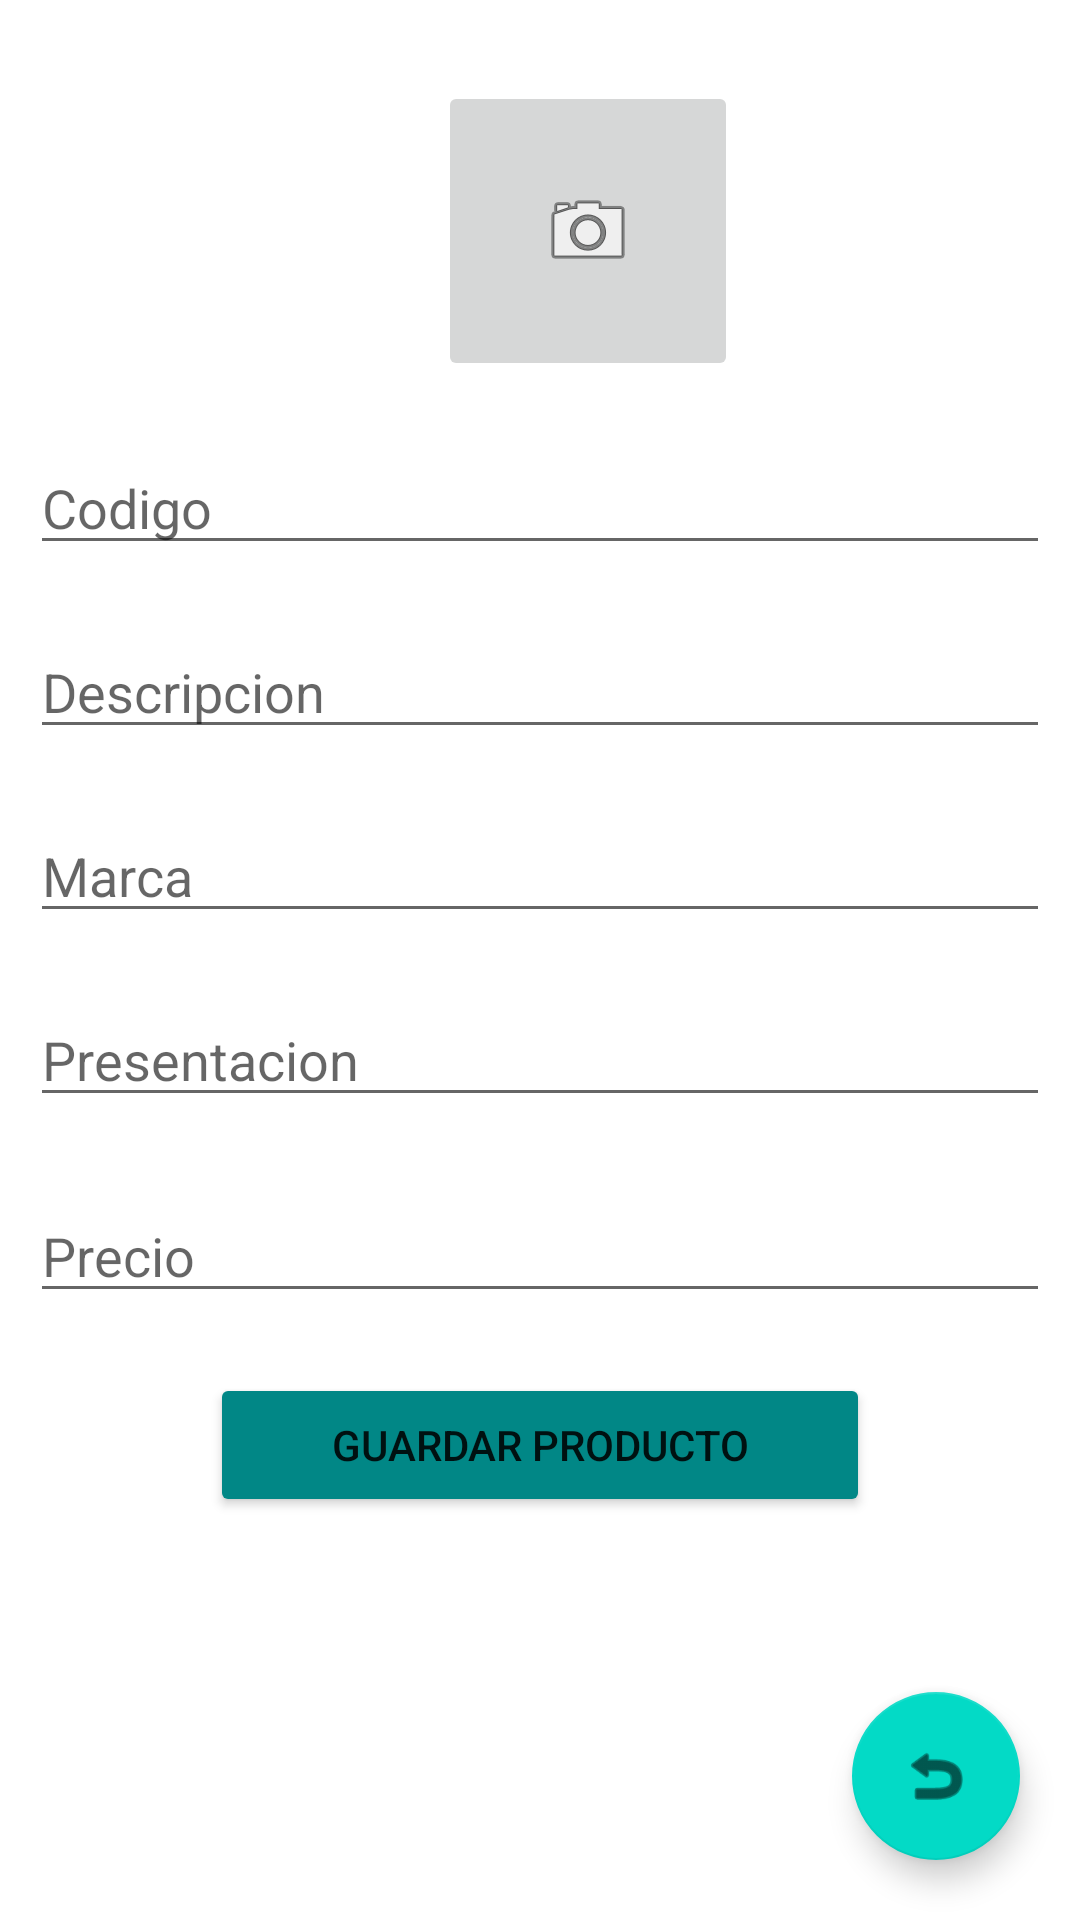

The Android layout XML behind this screen, and the referenced resources:
<!-- AndroidManifest.xml: application theme Theme.TechnoShopDB -->
<!-- res/layout/activity_main.xml -->
<?xml version="1.0" encoding="utf-8"?>
<RelativeLayout xmlns:android="http://schemas.android.com/apk/res/android"
    xmlns:app="http://schemas.android.com/apk/res-auto"
    xmlns:tools="http://schemas.android.com/tools"
    android:layout_width="match_parent"
    android:layout_height="match_parent"
    tools:context=".MainActivity">

    <ImageButton
        android:id="@+id/imgProducto"
        android:layout_width="100dp"
        android:layout_height="100dp"
        android:layout_alignParentStart="true"
        android:layout_alignParentTop="true"
        android:layout_alignParentRight="true"
        android:layout_marginStart="146dp"
        android:layout_marginTop="27dp"
        android:layout_marginRight="165dp"
        android:src="@android:drawable/ic_menu_camera" />

    <EditText
        android:id="@+id/txtcodigo"
        android:layout_width="match_parent"
        android:layout_height="wrap_content"
        android:layout_below="@+id/imgProducto"
        android:layout_marginLeft="10dp"
        android:layout_marginTop="20dp"
        android:layout_marginRight="10dp"
        android:hint="Codigo"
        android:inputType="number" />

    <EditText
        android:id="@+id/txtDescripcion"
        android:layout_width="match_parent"
        android:layout_height="wrap_content"
        android:layout_below="@id/txtcodigo"
        android:layout_marginLeft="10dp"
        android:layout_marginTop="20dp"
        android:layout_marginRight="10dp"
        android:hint="Descripcion"
        android:inputType="textMultiLine" />

    <EditText
        android:id="@+id/txtMarca"
        android:layout_width="match_parent"
        android:layout_height="wrap_content"
        android:layout_below="@id/txtDescripcion"
        android:layout_marginLeft="10dp"
        android:layout_marginTop="20dp"
        android:layout_marginRight="10dp"
        android:hint="Marca"
        android:inputType="text" />

    <EditText
        android:id="@+id/txtPresentacion"
        android:layout_width="match_parent"
        android:layout_height="wrap_content"
        android:layout_below="@id/txtMarca"
        android:layout_marginLeft="10dp"
        android:layout_marginTop="20dp"
        android:layout_marginRight="10dp"
        android:hint="Presentacion"
        android:inputType="text" />

    <EditText
        android:id="@+id/txtPrecio"
        android:layout_width="match_parent"
        android:layout_height="wrap_content"
        android:layout_below="@id/txtPresentacion"
        android:layout_marginLeft="10dp"
        android:layout_marginTop="24dp"
        android:layout_marginRight="10dp"
        android:hint="Precio"
        android:inputType="number" />

    <Button
        android:id="@+id/btnGuardarProductos"
        android:layout_width="match_parent"
        android:layout_height="wrap_content"
        android:layout_below="@id/txtPrecio"
        android:layout_marginLeft="70dp"
        android:layout_marginTop="20dp"
        android:layout_marginRight="70dp"
        android:backgroundTint="@color/design_default_color_secondary_variant"
        android:text="GUARDAR PRODUCTO" />

    <com.google.android.material.floatingactionbutton.FloatingActionButton
        android:id="@+id/fabListarProductos"
        android:layout_width="wrap_content"
        android:layout_height="wrap_content"
        android:layout_alignParentRight="true"
        android:layout_alignParentBottom="true"
        android:layout_marginStart="20dp"
        android:layout_marginTop="20dp"
        android:layout_marginEnd="20dp"
        android:layout_marginBottom="20dp"
        android:background="#000000"
        android:src="@android:drawable/ic_menu_revert"
        android:tint="@color/design_default_color_on_secondary"
        app:backgroundTint="@color/design_default_color_secondary"
        app:rippleColor="@color/design_default_color_on_secondary" />

    <ImageView
        android:id="@+id/imageView"
        android:layout_width="250dp"
        android:layout_height="250dp"
        android:layout_below="@+id/btnGuardarProductos"
        android:layout_marginLeft="80dp"
        />
</RelativeLayout>
<!-- resources referenced by this layout -->
<resources>
  <style name="Theme.TechnoShopDB" parent="Theme.MaterialComponents.DayNight.DarkActionBar">
          
          <item name="colorPrimary">@color/purple_500</item>
          <item name="colorPrimaryVariant">@color/purple_700</item>
          <item name="colorOnPrimary">@color/white</item>
          
          <item name="colorSecondary">@color/teal_200</item>
          <item name="colorSecondaryVariant">@color/teal_700</item>
          <item name="colorOnSecondary">@color/black</item>
          
          <item name="android:statusBarColor">?attr/colorPrimaryVariant</item>
          
      </style>
  <!-- not gathered from this repository: default colours our renderer supplied (Android Studio template values) -->
  <color name="purple_500">#FF6200EE</color>
  <color name="purple_700">#FF3700B3</color>
  <color name="teal_200">#FF03DAC5</color>
  <color name="teal_700">#FF018786</color>
  <color name="black">#FF000000</color>
  <color name="white">#FFFFFFFF</color>
</resources>
